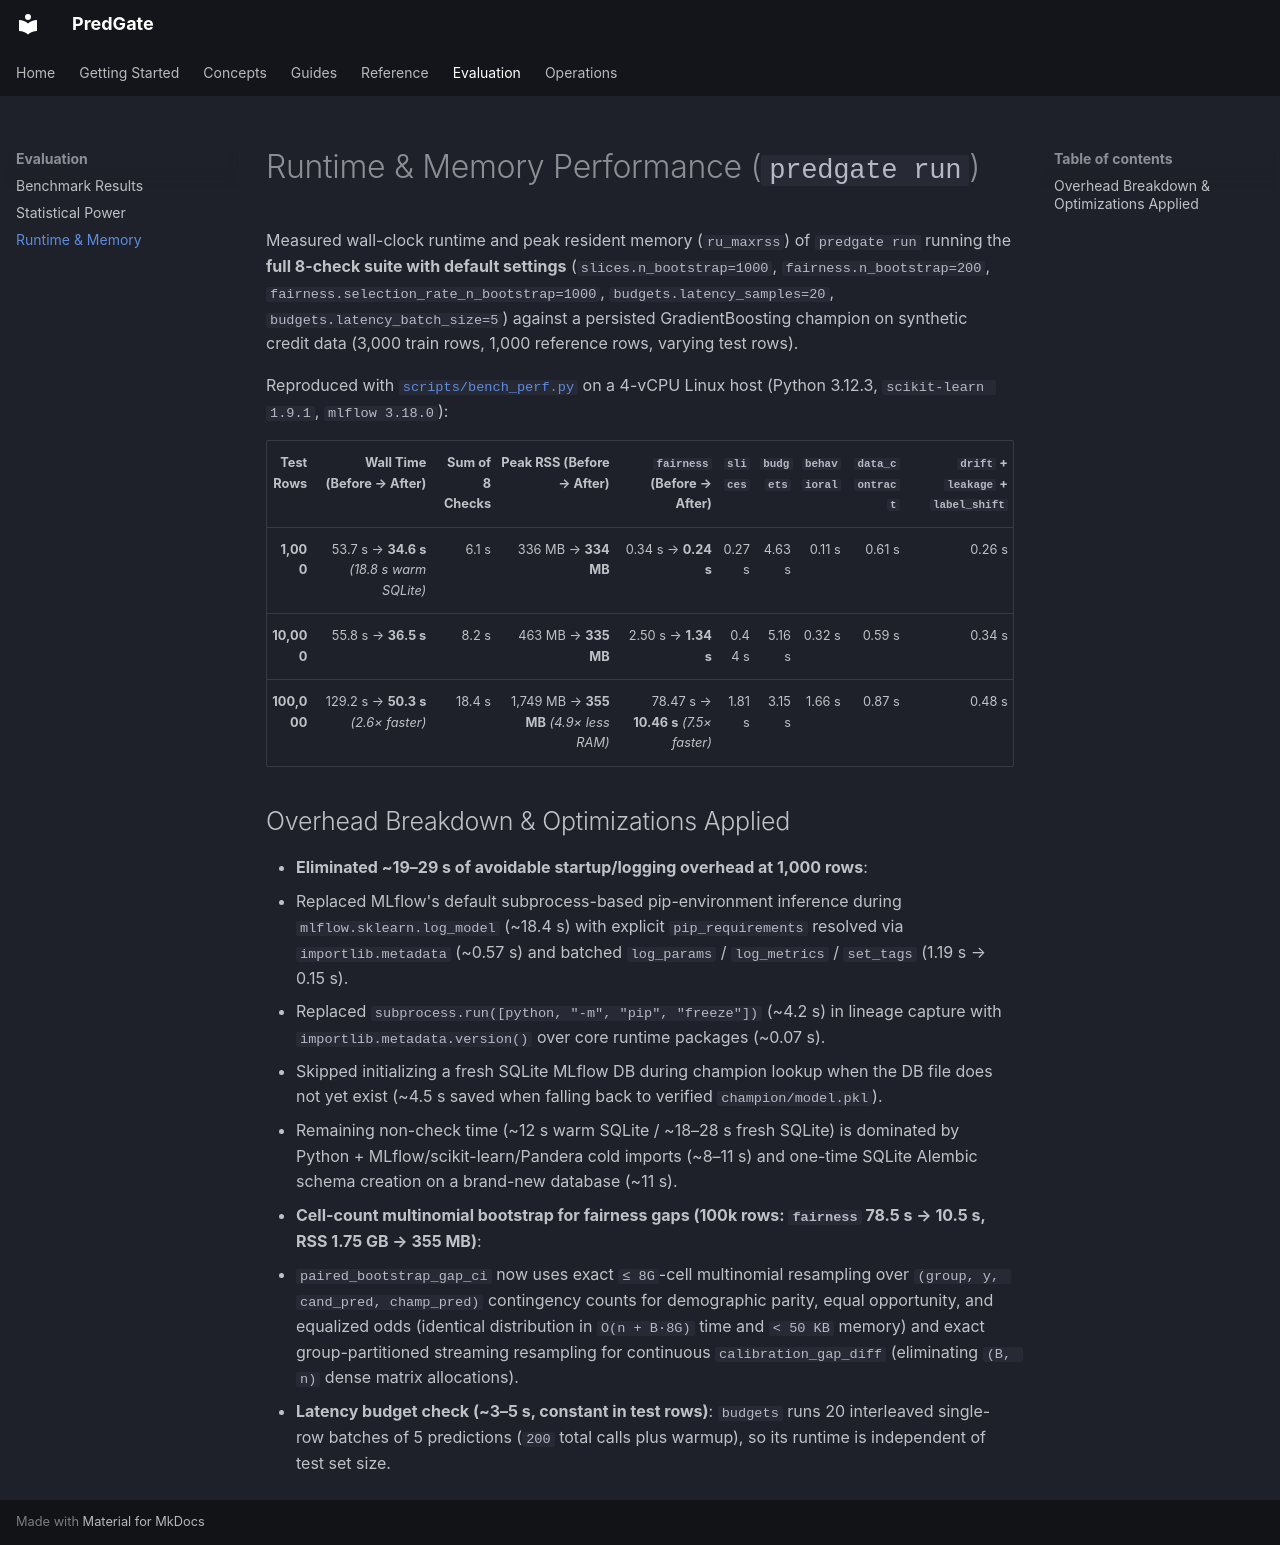

repository: taqi-stark/predgate · page: performance/index.html · generator: mkdocs

# Runtime & Memory Performance (`predgate run`)

Measured wall-clock runtime and peak resident memory (`ru_maxrss`) of `predgate run` running the **full 8-check suite with default settings** (`slices.n_bootstrap=1000`, `fairness.n_bootstrap=200`, `fairness.selection_rate_n_bootstrap=1000`, `budgets.latency_samples=20`, `budgets.latency_batch_size=5`) against a persisted GradientBoosting champion on synthetic credit data (3,000 train rows, 1,000 reference rows, varying test rows).

Reproduced with [`scripts/bench_perf.py`](https://github.com/taqi-stark/predgate/blob/main/scripts/bench_perf.py) on a 4-vCPU Linux host (Python 3.12.3, `scikit-learn 1.9.1`, `mlflow 3.18.0`):

| Test Rows | Wall Time (Before → After) | Sum of 8 Checks | Peak RSS (Before → After) | `fairness` (Before → After) | `slices` | `budgets` | `behavioral` | `data_contract` | `drift` + `leakage` + `label_shift` |
|---:|---:|---:|---:|---:|---:|---:|---:|---:|---:|
| **1,000** | 53.7 s → **34.6 s** *(18.8 s warm SQLite)* | 6.1 s | 336 MB → **334 MB** | 0.34 s → **0.24 s** | 0.27 s | 4.63 s | 0.11 s | 0.61 s | 0.26 s |
| **10,000** | 55.8 s → **36.5 s** | 8.2 s | 463 MB → **335 MB** | 2.50 s → **1.34 s** | 0.44 s | 5.16 s | 0.32 s | 0.59 s | 0.34 s |
| **100,000** | 129.2 s → **50.3 s** *(2.6× faster)* | 18.4 s | 1,749 MB → **355 MB** *(4.9× less RAM)* | 78.47 s → **10.46 s** *(7.5× faster)* | 1.81 s | 3.15 s | 1.66 s | 0.87 s | 0.48 s |

## Overhead Breakdown & Optimizations Applied

- **Eliminated ~19–29 s of avoidable startup/logging overhead at 1,000 rows**:
  - Replaced MLflow's default subprocess-based pip-environment inference during `mlflow.sklearn.log_model` (~18.4 s) with explicit `pip_requirements` resolved via `importlib.metadata` (~0.57 s) and batched `log_params` / `log_metrics` / `set_tags` (1.19 s → 0.15 s).
  - Replaced `subprocess.run([python, "-m", "pip", "freeze"])` (~4.2 s) in lineage capture with `importlib.metadata.version()` over core runtime packages (~0.07 s).
  - Skipped initializing a fresh SQLite MLflow DB during champion lookup when the DB file does not yet exist (~4.5 s saved when falling back to verified `champion/model.pkl`).
  - Remaining non-check time (~12 s warm SQLite / ~18–28 s fresh SQLite) is dominated by Python + MLflow/scikit-learn/Pandera cold imports (~8–11 s) and one-time SQLite Alembic schema creation on a brand-new database (~11 s).
- **Cell-count multinomial bootstrap for fairness gaps (100k rows: `fairness` 78.5 s → 10.5 s, RSS 1.75 GB → 355 MB)**:
  - `paired_bootstrap_gap_ci` now uses exact `≤ 8G`-cell multinomial resampling over `(group, y, cand_pred, champ_pred)` contingency counts for demographic parity, equal opportunity, and equalized odds (identical distribution in `O(n + B·8G)` time and `< 50 KB` memory) and exact group-partitioned streaming resampling for continuous `calibration_gap_diff` (eliminating `(B, n)` dense matrix allocations).
- **Latency budget check (~3–5 s, constant in test rows)**: `budgets` runs 20 interleaved single-row batches of 5 predictions (`200` total calls plus warmup), so its runtime is independent of test set size.
